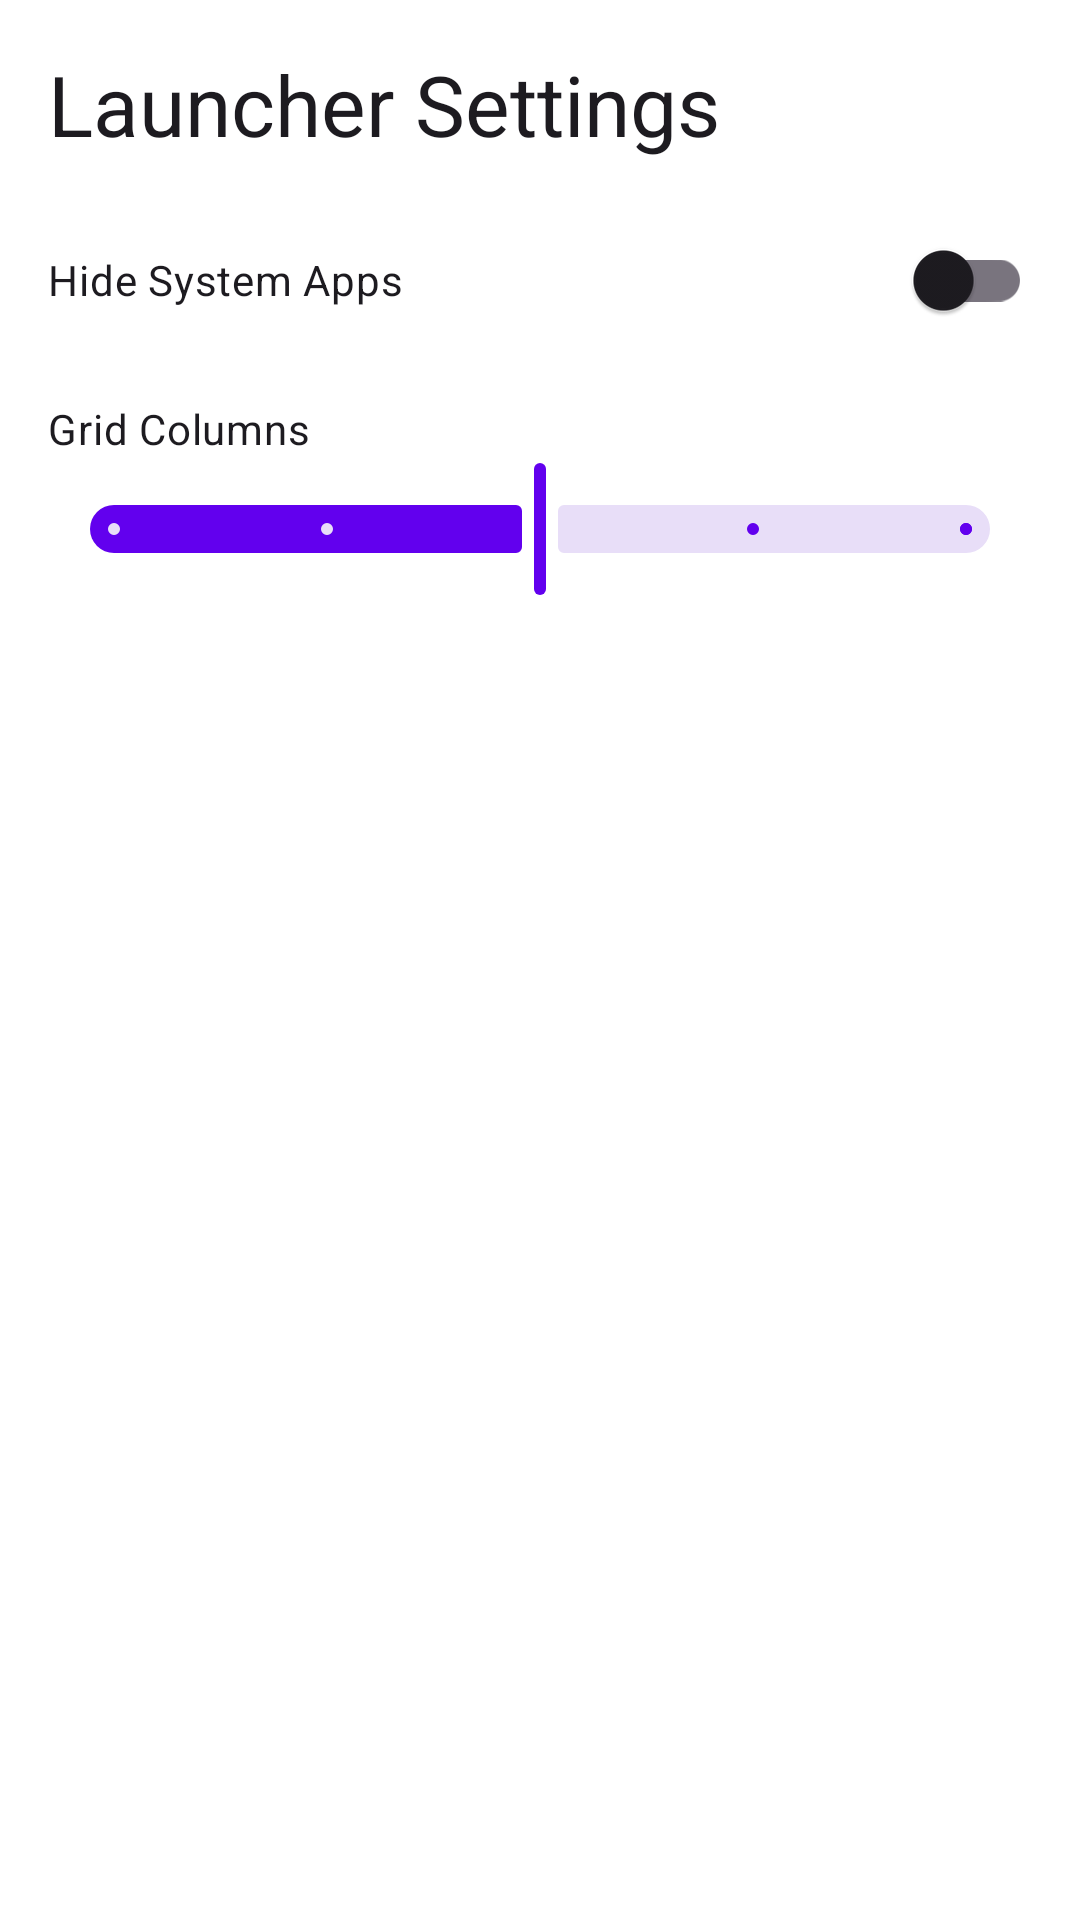

The Android layout XML behind this screen, and the referenced resources:
<!-- AndroidManifest.xml: application theme Theme.GoodChair -->
<!-- res/layout/activity_settings.xml -->
<?xml version="1.0" encoding="utf-8"?>
<LinearLayout xmlns:android="http://schemas.android.com/apk/res/android"
    android:layout_width="match_parent"
    android:layout_height="match_parent"
    android:orientation="vertical"
    android:padding="16dp">

    <TextView
        android:layout_width="wrap_content"
        android:layout_height="wrap_content"
        android:text="@string/settings_title"
        android:textAppearance="?attr/textAppearanceHeadlineMedium" />

    <com.google.android.material.switchmaterial.SwitchMaterial
        android:id="@+id/hide_system_apps_switch"
        android:layout_width="match_parent"
        android:layout_height="wrap_content"
        android:layout_marginTop="16dp"
        android:text="@string/hide_system_apps" />

    <TextView
        android:layout_width="wrap_content"
        android:layout_height="wrap_content"
        android:layout_marginTop="16dp"
        android:text="@string/grid_columns"
        android:textAppearance="?attr/textAppearanceBodyMedium" />

    <com.google.android.material.slider.Slider
        android:id="@+id/column_slider"
        android:layout_width="match_parent"
        android:layout_height="wrap_content"
        android:valueFrom="2.0"
        android:valueTo="6.0"
        android:stepSize="1.0"
        android:value="4.0" />

</LinearLayout>
<!-- resources referenced by this layout -->
<resources>
  <string name="grid_columns">Grid Columns</string>
  <string name="hide_system_apps">Hide System Apps</string>
  <string name="settings_title">Launcher Settings</string>
  <style name="Theme.GoodChair" parent="Theme.Material3.DayNight.NoActionBar">
          <item name="colorPrimary">@color/purple_500</item>
          <item name="colorOnPrimary">@color/white</item>
          <item name="colorSecondary">@color/teal_200</item>
          <item name="colorOnSecondary">@color/black</item>
  
          <item name="colorOnSurfaceVariant">#49454F</item>
  
          <item name="android:windowShowWallpaper">true</item>
          <item name="android:windowBackground">@android:color/transparent</item>
          <item name="android:windowIsTranslucent">true</item>
          <item name="android:windowIsFloating">false</item>
          <item name="android:backgroundDimEnabled">false</item>
          <item name="android:windowTranslucentStatus">false</item>
          <item name="android:windowTranslucentNavigation">false</item>
          <item name="android:statusBarColor">@android:color/transparent</item>
          <item name="android:navigationBarColor">@android:color/transparent</item>
          <item name="android:windowBlurBehindEnabled">true</item>
          <item name="android:windowBlurBehindRadius">30dp</item>
  
          <item name="shapeAppearanceLargeComponent">@style/ShapeAppearance.GoodChair.Large</item>
          <item name="shapeAppearanceMediumComponent">@style/ShapeAppearance.GoodChair.Medium</item>
          <item name="shapeAppearanceSmallComponent">@style/ShapeAppearance.GoodChair.Small</item>
  
          <item name="popupMenuStyle">@style/Widget.GoodChair.PopupMenu</item>
      </style>
  <color name="purple_500">#FF6200EE</color>
  <color name="white">#FFFFFFFF</color>
  <color name="teal_200">#FF03DAC5</color>
  <color name="black">#FF000000</color>
  <style name="ShapeAppearance.GoodChair.Large" parent="ShapeAppearance.Material3.LargeComponent">
          <item name="cornerSize">28dp</item>
      </style>
  <style name="ShapeAppearance.GoodChair.Medium" parent="ShapeAppearance.Material3.MediumComponent">
          <item name="cornerSize">20dp</item>
      </style>
  <style name="ShapeAppearance.GoodChair.Small" parent="ShapeAppearance.Material3.SmallComponent">
          <item name="cornerSize">12dp</item>
      </style>
  <style name="Widget.GoodChair.PopupMenu" parent="Widget.Material3.PopupMenu">
          <item name="android:popupBackground">@drawable/popup_menu_background</item>
      </style>
</resources>
